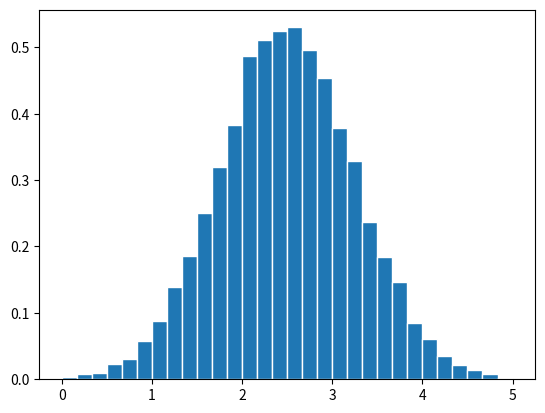

Generate this figure with matplotlib: (Note: this script raises an exception after producing the figure.)
# -*- coding: utf-8 -*-
"""
Created on Thu Mar 14 15:41:53 2019

[redacted]
"""
import numpy
import matplotlib.pyplot as plt
n = 10000
mu = 2.5
sigma = 0.75 
def normal_rv(sigma,mu,T):
    f=(1/(sigma*numpy.sqrt(2 *numpy.math.pi)))*numpy.exp(-((T-mu)**2)/(2*sigma)**2)*numpy.ones(numpy.size(T))
    return f
def problem1c(sigma,mu,n):
    #Generate vales for RV X
    T = numpy.random.normal(mu,sigma,n)
    nbins=30
    edgecolor='w'
    bins=[float(T) for T in numpy.linspace(0,5,nbins+1)]
    h1, bin_edges = numpy.histogram(T,bins,density=True)

    be1= bin_edges[0:numpy.size(bin_edges)-1]
    be2= bin_edges[1:numpy.size(bin_edges)]
    b1=(be1+be2)/2
    barwidth = b1[1]-b1[0]
    plt.close('all')

    fig1=plt.figure(1)
    plt.bar(b1,h1,width =barwidth, edgecolor = edgecolor)

    f=normal_rv(sigma,mu,b1)
    plt.plot(b1,f,'r')
    plt.title('1.3 PDF of a Random Variable "X"')
    plt.xlabel('X')
    plt.ylabel('PDF')
    mu_x = numpy.mean(T)
    sig_x = numpy.std(T)
    e_mean = mu
    e_std = sigma
    print()
    print('Problem 1c:')
    print('Experimental Mean Measurement: ', mu_x)
    print('Theoretical Mean Calculation: ', e_mean)
    print('Experimental Standard Deviation Measurement: ', sig_x)
    print('Theoretical Standard Deviation Calculation: ', e_std)    
    
problem1c(sigma,mu,n)
